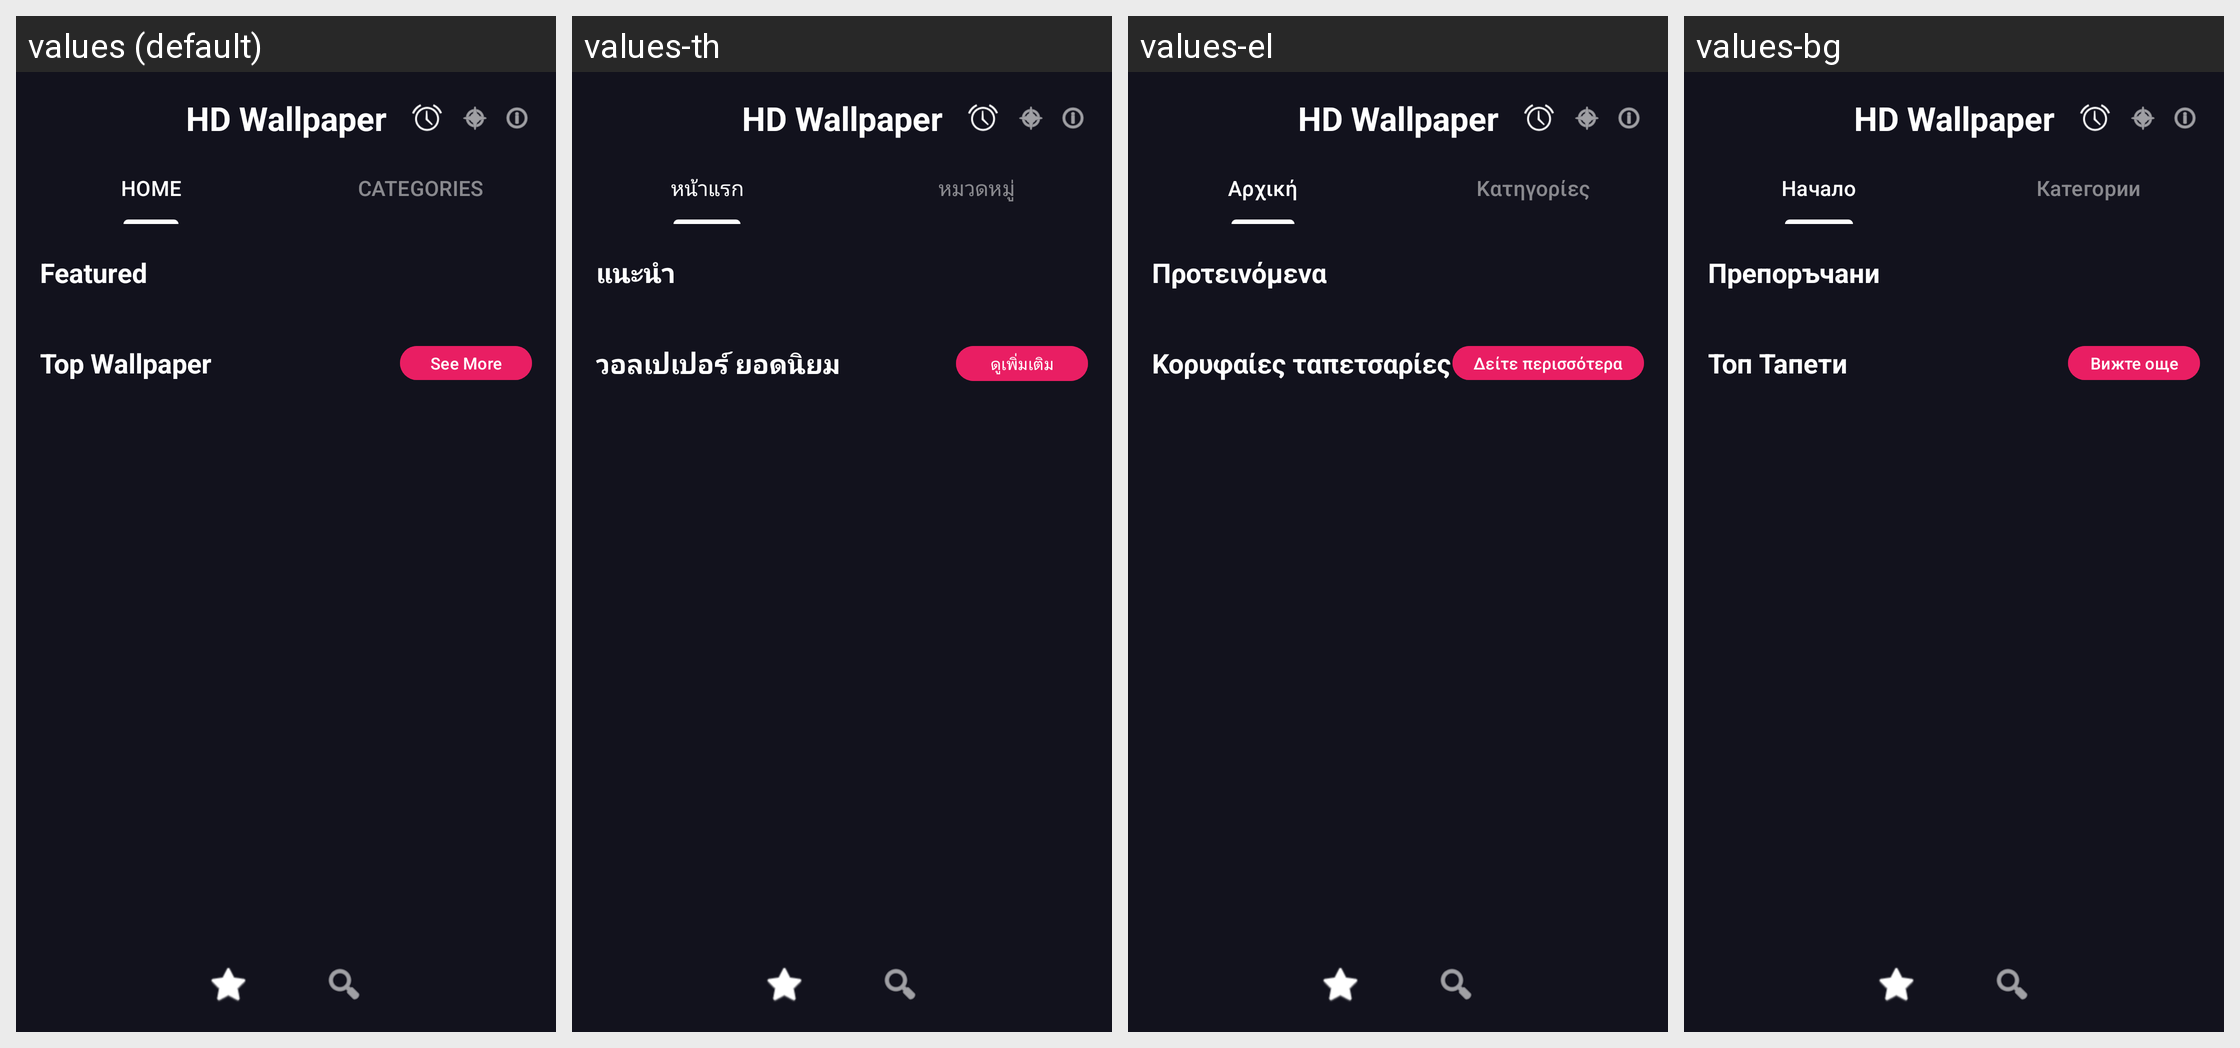

Strings drawn on this Android screen and how each of the app's shown locales translates them:
Android screen res/layout/fragment_home.xml rendered under 4 locales, left to right: values (default), values-th, values-el, values-bg. Device: Nexus 5 (rendered at 1080×1920; each locale shown at half size, 540×960, under a caption strip naming it); theme Theme.BaseClean.
Other locales in the repository, not shown: values-ar, values-de, values-es, values-fa, values-fr, values-hi, values-hu, values-it, values-ja, values-ko, values-nl, values-pl, values-pt, values-ro, values-ru, values-tr, values-uk, values-uz, values-vi, values-zh.
Strings drawn on this screen, with the default value and each locale's value (text and hints the layout hard-codes, and strings that could not be matched under every locale, appear in the picture but are not listed):

hd_wallpaper
  values: HD Wallpaper
  values-th: HD Wallpaper
  values-el: HD Wallpaper
  values-bg: HD Wallpaper

home_tab
  values: HOME
  values-th: หน้าแรก
  values-el: Αρχική
  values-bg: Начало

categories_tab
  values: CATEGORIES
  values-th: หมวดหมู่
  values-el: Κατηγορίες
  values-bg: Категории

featured
  values: Featured
  values-th: แนะนำ
  values-el: Προτεινόμενα
  values-bg: Препоръчани

top_wallpaper
  values: Top Wallpaper
  values-th: วอลเปเปอร์ ยอดนิยม
  values-el: Κορυφαίες ταπετσαρίες
  values-bg: Топ Тапети

see_more
  values: See More
  values-th: ดูเพิ่มเติม
  values-el: Δείτε περισσότερα
  values-bg: Вижте още
